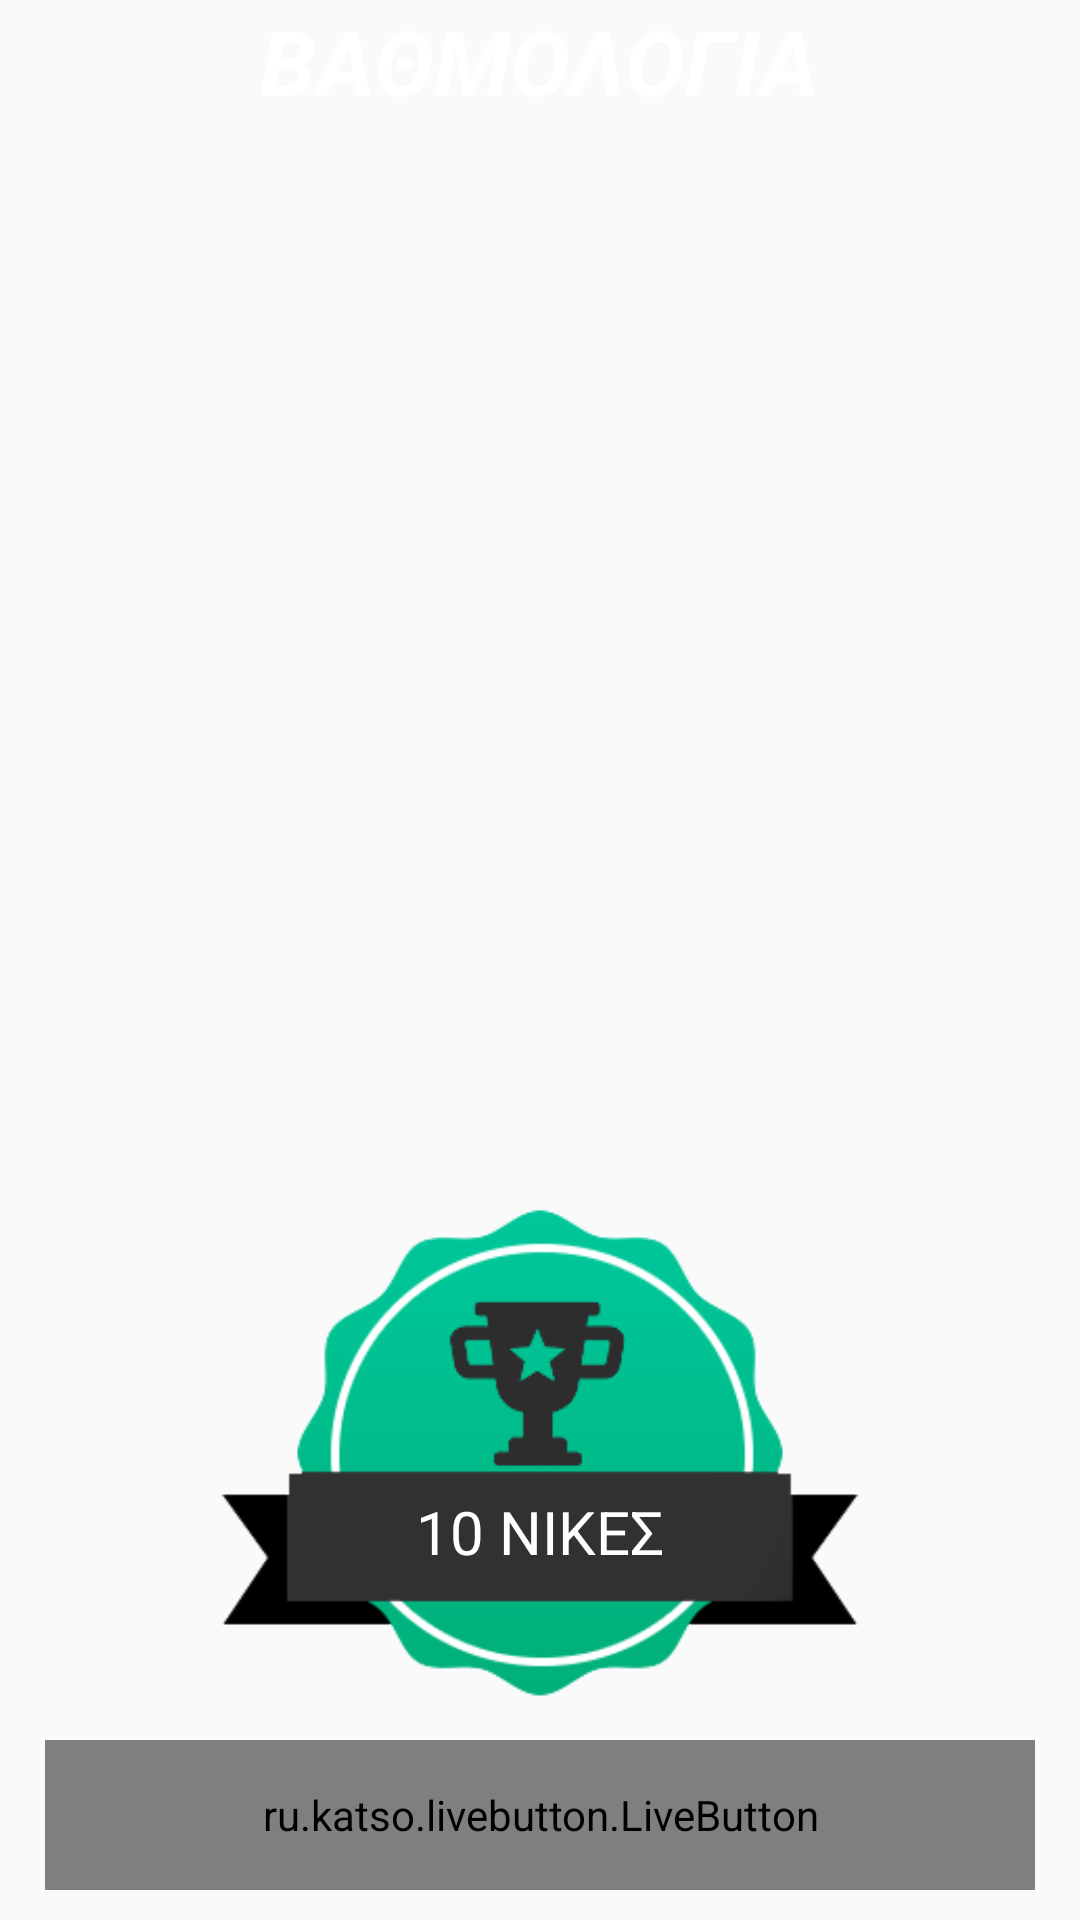

Layout XML and referenced resources for this Android screen:
<!-- AndroidManifest.xml: application theme Base.Theme.AppCompat.Light.DarkActionBar -->
<!-- res/layout/activity_overall_score.xml -->
<?xml version="1.0" encoding="utf-8"?>
<LinearLayout
    xmlns:android="http://schemas.android.com/apk/res/android"
    xmlns:livebutton="http://schemas.android.com/apk/res-auto"
    android:orientation="vertical"
    android:layout_width="match_parent"
    android:layout_height="match_parent"
    android:background="@drawable/img2"
    android:gravity="center">

    <TextView
        android:layout_width="wrap_content"
        android:layout_height="wrap_content"
        android:text="ΒΑΘΜΟΛΟΓΙΑ"
        android:textSize="30sp"
        android:textStyle="bold|italic"
        android:textColor="@color/colorText"
        android:id="@+id/activity_overall_score_score"/>

    <ListView
        android:layout_width="match_parent"
        android:layout_height="0dp"
        android:layout_weight="1"
        android:id="@+id/activity_overall_score_listView"/>

    <RelativeLayout
        android:layout_width="match_parent"
        android:layout_height="wrap_content"
        android:id="@+id/activity_overall_score_winnerIconLayout"
        android:layout_marginTop="10dp"
        android:layout_marginBottom="10dp">

        <ImageView
            android:layout_width="200dp"
            android:layout_height="170dp"
            android:src="@drawable/winners_icon"
            android:layout_gravity="center"
            android:layout_alignParentLeft="true"
            android:layout_alignParentRight="true"/>

        <TextView
            android:layout_width="wrap_content"
            android:layout_height="wrap_content"
            android:text="10 ΝΙΚΕΣ"
            android:textColor="@color/colorText"
            android:layout_alignParentTop="true"
            android:layout_centerHorizontal="true"
            android:layout_marginTop="97dp"
            android:textSize="20sp"
            android:id="@+id/activity_overall_score_winnerTxt"/>
    </RelativeLayout>

    <ru.katso.livebutton.LiveButton
        android:layout_width="match_parent"
        android:layout_height="50dp"
        android:text="ΣΥΝΕΧΕΙΑ"
        android:id="@+id/activity_overall_score_ok"
        android:background="@color/colorBtn"
        android:textColor="@color/colorText"
        livebutton:corners="15dp"
        livebutton:normalHeight="4dp"
        livebutton:pressedHeight="2dp"
        livebutton:backgroundColor="@color/colorBtn"
        livebutton:shadowColor="@color/shadowBtn"
        android:layout_marginBottom="10dp"
        android:layout_marginStart="15dp"
        android:layout_marginEnd="15dp"/>
</LinearLayout>
<!-- resources referenced by this layout -->
<resources>
  <color name="colorBtn">#1B5494</color>
  <color name="colorText">#ffffff</color>
  <color name="shadowBtn">#103F74</color>
  <!-- drawable winners_icon: png bitmap (drawable, 30629 bytes) -->
</resources>
